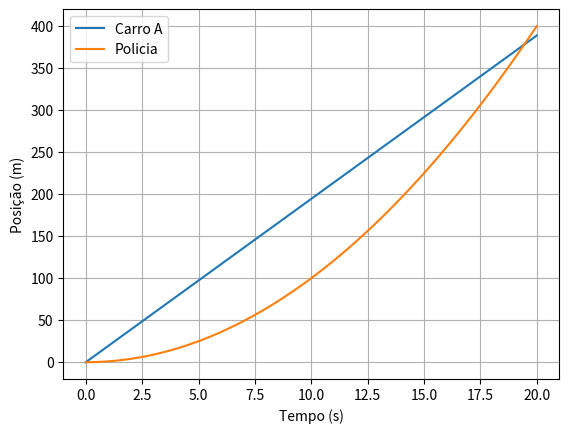

Recreate this plot in Python.
import numpy as np
import matplotlib.pyplot as plt

vA = 70/3.6
aP = 2

t = np.linspace(0, 20, 100)

plt.plot(t, vA*t, label="Carro A")
plt.plot(t, 0.5*aP*(t**2), label="Policia")
plt.legend()
plt.xlabel("Tempo (s)")
plt.ylabel("Posição (m)")
plt.grid()
plt.show()

t_cruza = 70/3.6
x = t_cruza ** 2

print("Tempo de cruzamento: ", t_cruza)
print("Distancia de cruzamento: ", x)
